The GitHub repository FootOfTheFoot/garlic-grape-classifier contains a labelled image folder "Project_dataset_updated_split_OT" with 4 categories: garlic bulb, garlic clove, green grape, other grape. Examples follow, each with its label.

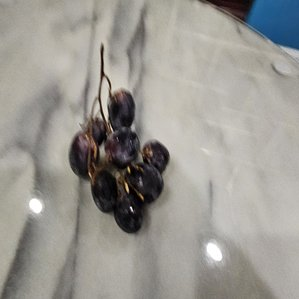
Label: other grape

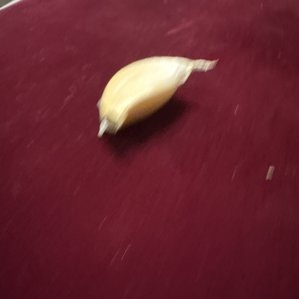
Label: garlic clove

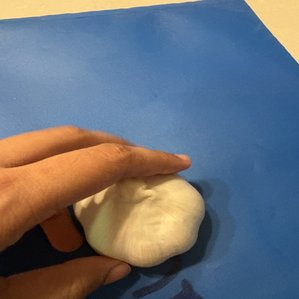
Label: garlic bulb

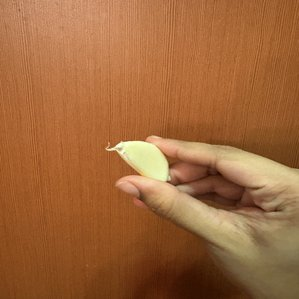
Label: garlic clove

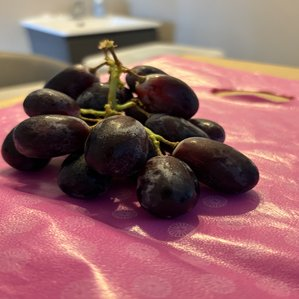
Label: other grape

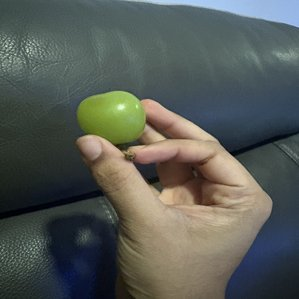
Label: green grape
